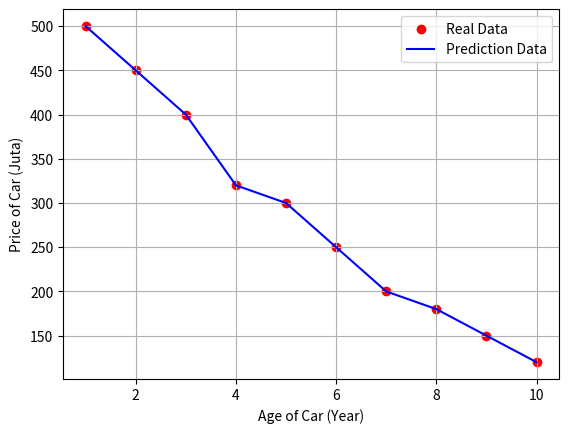

Here is the Python script that generated this plot:
import matplotlib.pyplot as plt
import numpy as np

# hari = [1, 2, 3, 4, 5]
# skill = [10, 20, 30, 40, 50]

# 1: plt.plot(sumbu_x, sumbu_y) - graph of showing straight line
# plt.title("Proggress of Learning AI")
# plt.xlabel("Day")
# plt.ylabel("Level of Skill")
# plt.plot(hari, skill)
# plt.grid(True)
# plt.show() # tampilkan

# 2: plt.bar (to compare its category), like diagram 'batang'
# kategori = ['Python', 'C++', 'PostgreSQL']
# skor = [90, 80, 75]

# plt.bar(kategori, skor, color='skyblue')
# plt.xlabel("Skill")
# plt.ylabel("Score")
# plt.show()

# 3: .scatter (most important for AIE), shows the coordinates through dots (if you'd like to see the correlation between variables)
# jam_belajar = [1, 2, 3, 4, 5, 6]
# nilai = [50, 55, 70, 75, 88, 95]

# plt.scatter(jam_belajar, nilai, color='red')
# plt.xlabel("Hour of Learning")
# plt.ylabel("Exam Grade")
# plt.show()

# 4: .hist (its form like .bar, but having another purpose -> to see in what range which found most)
# data_umur = [20, 22, 22, 25, 30, 35, 35, 35, 40]
# plt.hist(data_umur, bins=50)
# plt.show()

# 5: .pie (like its a circle form for many pieces to see the percentage or proportional of 100%)
# label = ['Deep Learning', 'Machine Learning', 'Data Science']
# porsi = [40, 35, 25]

# plt.pie(porsi, labels=label, autopct='%1.1f%%')
# plt.show()


# LEGEND: to give its label on visualization and to compare between two categorials data
# x = np.arange(5) #to create 0 to 4 (for 5 times)
# model_lama = [10, 20, 25, 30, 42]
# model_baru = [5, 15, 20, 35, 50]
# model_dikembangkan = [15, 20, 15, 40, 55]
# model_kuno = [5, 10, 15, 20, 25]

# plt.plot(x, model_lama, label='Model Lama', color='red')
# plt.plot(x, model_baru, label='Model Baru', color='green')

# plt.legend()  # GIVING THE LABEL TO SEE MORE CLEAR ON
# plt.show()


# plt.subplot(baris, kolom, nomor_gambar) - if wanna see two visualizations in a row
                # 1 -> first, in the left side
# plt.subplot(2, 3, 1)
# plt.plot(model_lama)
# plt.title("Accuracy of Old Model")

# plt.subplot(2, 3, 2)
# plt.plot(model_dikembangkan)
# plt.title("Accuracy of Growing Model")

# plt.subplot(2, 3, 3)
# plt.plot(model_baru)
# plt.title("Accuracy of New Model")

# plt.subplot(2, 3, 4)
# plt.plot(model_kuno)
# plt.title("Accuracy of Ancient Model")

# plt.tight_layout()
# plt.show()

# x = np.linspace(0, 10, 100)   # creating 100 numbers that starts from 0, ends with 10.
# y1 = np.sin(x)
# y2 = np.cos(x)

# plt.figure(figsize=(10,4))   # manage the size of paper (figure)
# plt.subplot(1, 2, 1)
# plt.plot(x, y1, color='purple')
# plt.title("Signal A")

# plt.subplot(1, 2, 2)
# plt.plot(x, y2, color='yellow')
# plt.title("Signal B")

# plt.tight_layout()
# plt.show()

# jam_di_aplikasi = np.random.rand(50) * 10   # Sumbu X
# total_belanja = np.random.rand(50) * 500    # Sumbu Y

# warna = np.random.rand(50)
# ukuran = np.random.rand(50) * 1000

# plt.scatter(jam_di_aplikasi, total_belanja,
#             c=warna,
#             s=ukuran,
#             alpha=0.5,
#             cmap='viridis')

# plt.colorbar(label='Tingkat Loyalitas')
# plt.xlabel('Jam di aplikasi')
# plt.ylabel('Total belanja (ribu)')
# plt.title('Analisis Pelanggan')

# plt.show()

usia_mobil = [1, 2, 3, 4, 5, 6, 7, 8, 9, 10]
harga_mobil = [500, 450, 400, 320, 300, 250, 200, 180, 150, 120]

plt.scatter(usia_mobil, harga_mobil, label= 'Real Data', color='red')
plt.plot(usia_mobil, harga_mobil, label= 'Prediction Data', color='blue')

plt.xlabel('Age of Car (Year)')
plt.ylabel('Price of Car (Juta)')
plt.grid(True)
plt.legend()
plt.show()
